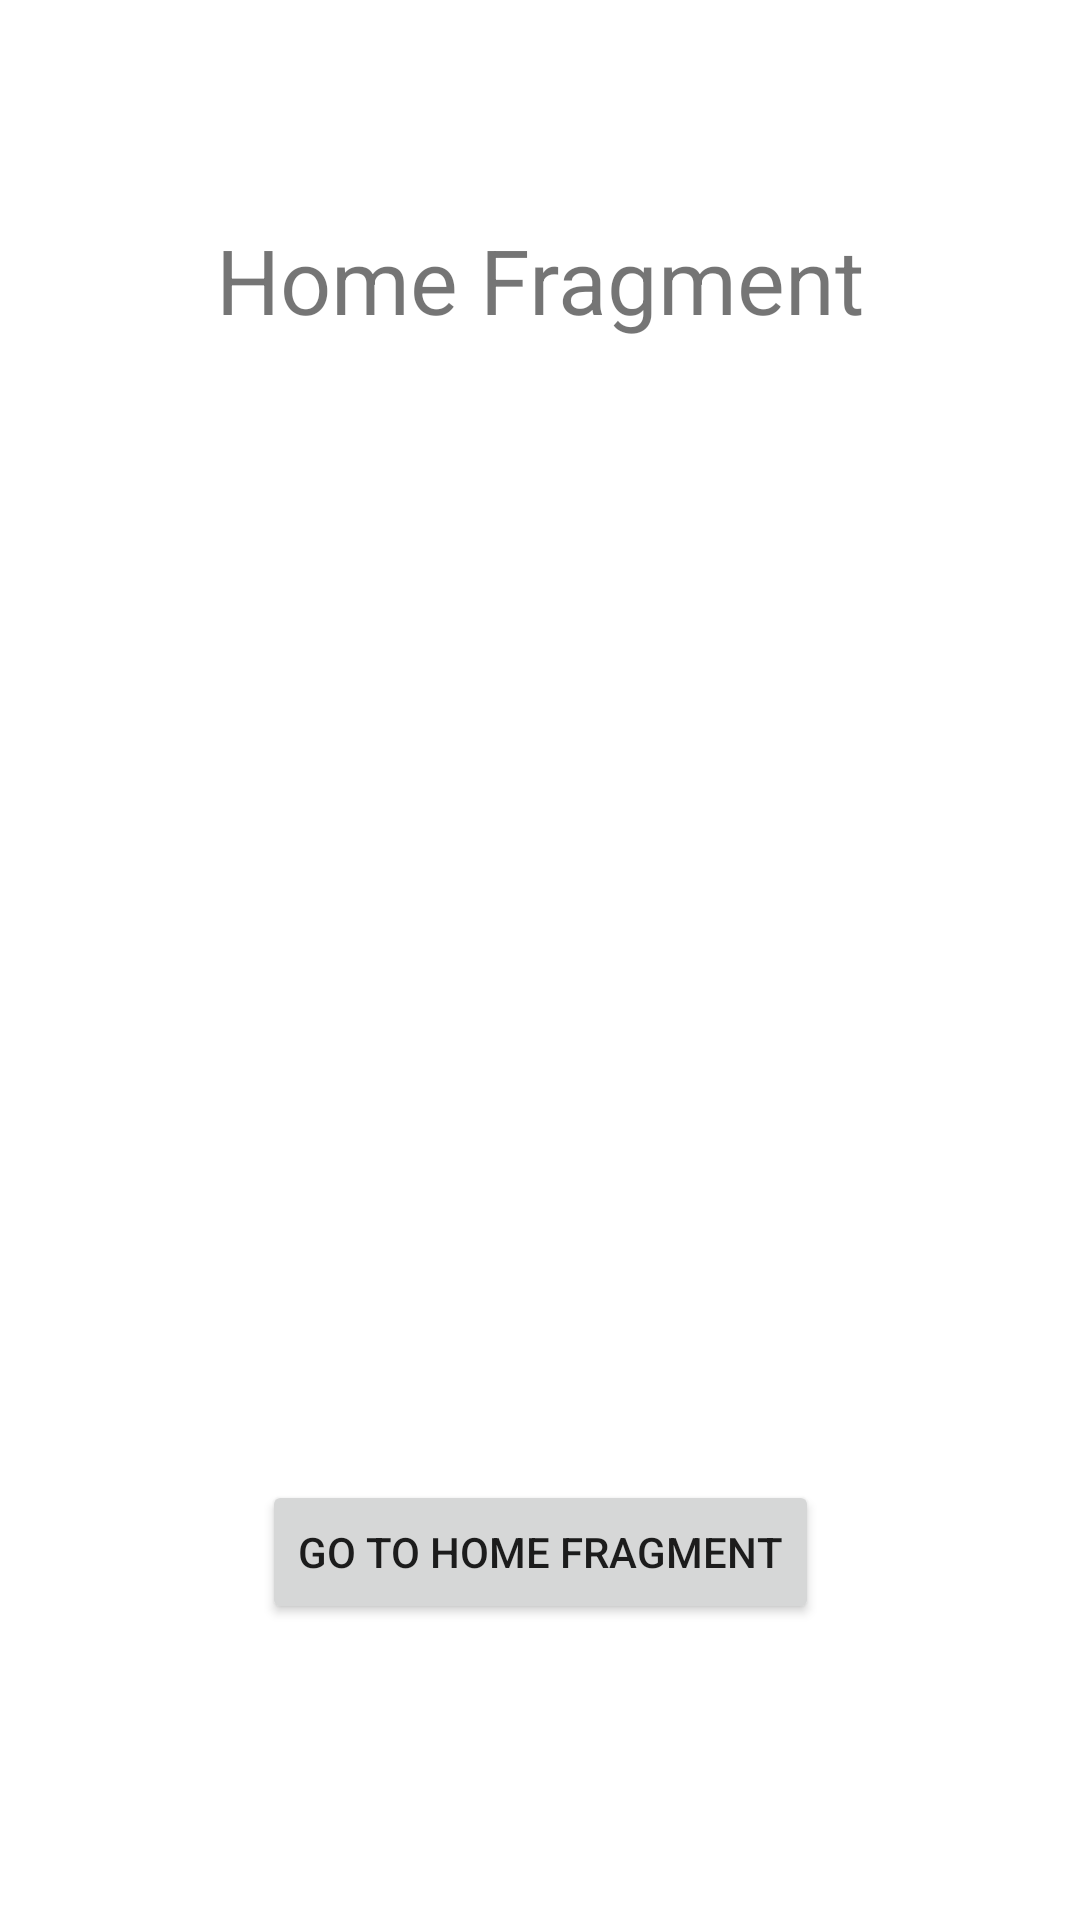

This screen was rendered from an Android layout file. Write that file and the resources it references.
<!-- AndroidManifest.xml: application theme Theme.MyNavigationPractice -->
<!-- res/layout/fragment_data.xml -->
<?xml version="1.0" encoding="utf-8"?>
<androidx.constraintlayout.widget.ConstraintLayout xmlns:android="http://schemas.android.com/apk/res/android"
    xmlns:app="http://schemas.android.com/apk/res-auto"
    xmlns:tools="http://schemas.android.com/tools"
    android:layout_width="match_parent"
    android:layout_height="match_parent"
    tools:context=".DataFragment">

    

    <TextView
        android:id="@+id/dataFragTv"
        android:layout_width="wrap_content"
        android:layout_height="wrap_content"
        android:layout_marginStart="16dp"
        android:layout_marginTop="150dp"
        android:layout_marginEnd="16dp"
        android:layout_marginBottom="380dp"
        android:text="@string/home_fragment22"
        android:textSize="30sp"
        app:layout_constraintBottom_toTopOf="@+id/dataFragBtn"
        app:layout_constraintEnd_toEndOf="parent"
        app:layout_constraintHorizontal_bias="0.5"
        app:layout_constraintStart_toStartOf="parent"
        app:layout_constraintTop_toTopOf="parent" />

    <Button
        android:id="@+id/dataFragBtn"
        android:layout_width="wrap_content"
        android:layout_height="wrap_content"
        android:layout_marginStart="16dp"
        android:layout_marginEnd="16dp"
        android:layout_marginBottom="176dp"
        android:text="@string/go_to_home_fragment"
        app:layout_constraintBottom_toBottomOf="parent"
        app:layout_constraintEnd_toEndOf="parent"
        app:layout_constraintHorizontal_bias="0.5"
        app:layout_constraintStart_toStartOf="parent"
        app:layout_constraintTop_toBottomOf="@+id/dataFragTv" />

</androidx.constraintlayout.widget.ConstraintLayout>
<!-- resources referenced by this layout -->
<resources>
  <string name="go_to_home_fragment">Go to Home Fragment</string>
  <string name="home_fragment22">Home Fragment</string>
  <style name="Theme.MyNavigationPractice" parent="Theme.MaterialComponents.DayNight.DarkActionBar">
          
          <item name="colorPrimary">@color/purple_500</item>
          <item name="colorPrimaryVariant">@color/purple_700</item>
          <item name="colorOnPrimary">@color/white</item>
          
          <item name="colorSecondary">@color/teal_200</item>
          <item name="colorSecondaryVariant">@color/teal_700</item>
          <item name="colorOnSecondary">@color/black</item>
          
          <item name="android:statusBarColor" tools:targetApi="l">?attr/colorPrimaryVariant</item>
          
      </style>
  <!-- not gathered from this repository: default colours our renderer supplied (Android Studio template values) -->
  <color name="purple_500">#FF6200EE</color>
  <color name="purple_700">#FF3700B3</color>
  <color name="teal_200">#FF03DAC5</color>
  <color name="teal_700">#FF018786</color>
  <color name="black">#FF000000</color>
  <color name="white">#FFFFFFFF</color>
</resources>
